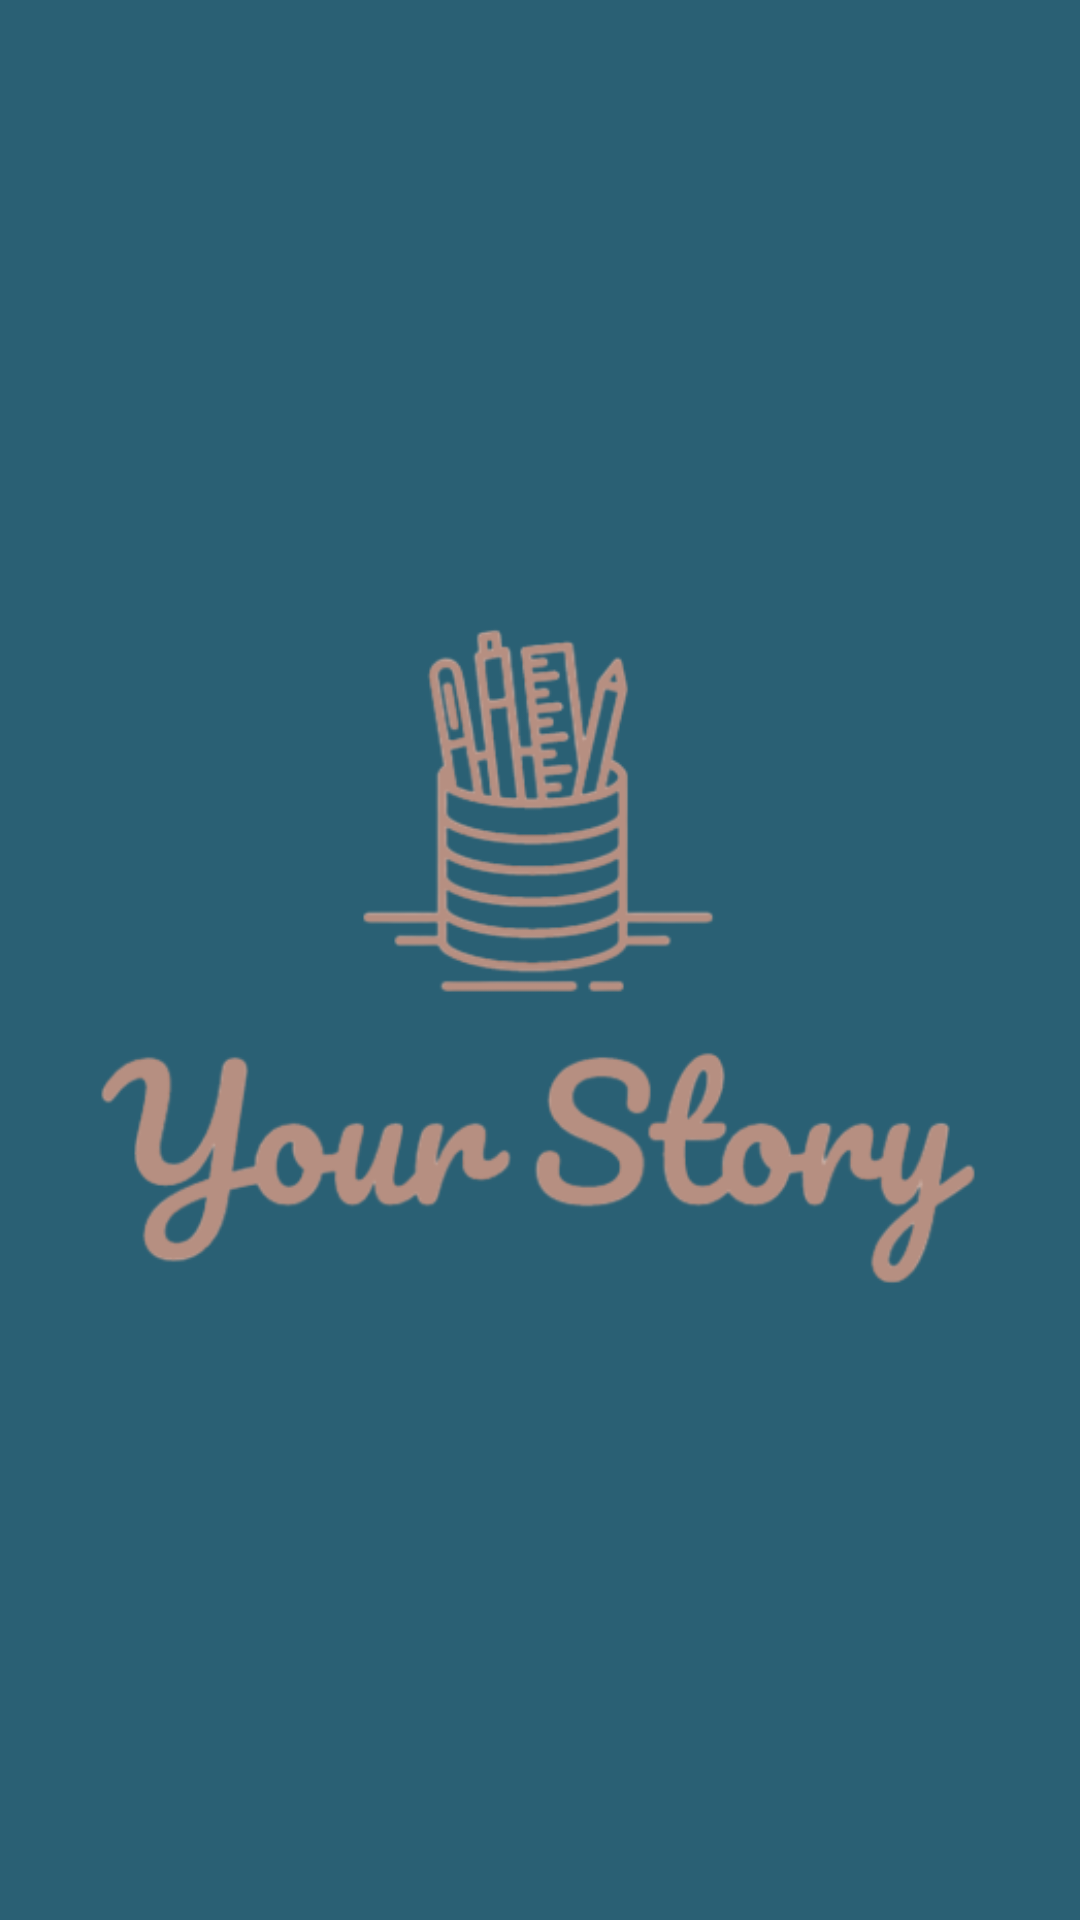

Android layout source for this screen:
<!-- AndroidManifest.xml: application theme AppTheme -->
<!-- res/layout/activity_splash_screen.xml -->
<?xml version="1.0" encoding="utf-8"?>
<androidx.constraintlayout.widget.ConstraintLayout xmlns:android="http://schemas.android.com/apk/res/android"
    xmlns:app="http://schemas.android.com/apk/res-auto"
    xmlns:tools="http://schemas.android.com/tools"
    android:layout_width="match_parent"
    android:layout_height="match_parent"
    android:layout_gravity="center"
    android:background="#2A6074"
    >

    <ImageView android:layout_width="350dp"
        android:layout_height="451dp"
        android:id="@+id/splashscreenlogo"
        android:src="@drawable/logo"
        android:contentDescription="@string/app_name"
        app:layout_constraintStart_toStartOf="parent"
        app:layout_constraintEnd_toEndOf="parent"
        app:layout_constraintTop_toTopOf="parent"
        app:layout_constraintBottom_toBottomOf="parent"/>

</androidx.constraintlayout.widget.ConstraintLayout>
<!-- resources referenced by this layout -->
<resources>
  <!-- drawable logo: jpg bitmap (drawable, 59024 bytes) -->
  <string name="app_name">ProyekPAM</string>
  <style name="AppTheme" parent="Theme.AppCompat.Light.DarkActionBar">
          
          <item name="colorPrimary">#2A6074</item>
          <item name="colorPrimaryDark">@color/colorPrimaryDark</item>
          <item name="colorAccent">@color/colorAccent</item>
      </style>
  <!-- not gathered from this repository: default colours our renderer supplied (Android Studio template values) -->
  <color name="colorPrimaryDark">#FF3700B3</color>
  <color name="colorAccent">#FF03DAC5</color>
</resources>
